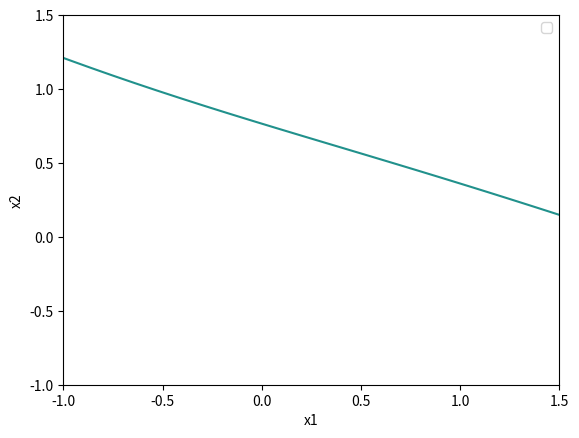

Here is the Python script that generated this plot:
###############
##### Plotando fronteira de decisão não-linear
###############

import numpy as np
import matplotlib.pyplot as plt
## TODO: Import the usd func directly sinc copied theta will come without np.

theta = [np.array([[ 1.00140332,  0.36626383,  0.40729377],
       [ 0.49550949,  0.09429952, -0.12237774],
       [ 0.37783207,  0.65494911,  0.7882779 ],
       [ 0.54389097,  0.29011957, -0.5473856 ],
       [ 0.15397889,  0.69392196,  0.41127209],
       [ 0.06035494, -0.66519696,  0.50654165],
       [ 0.49423699, -0.12741175, -0.87251613],
       [ 0.39244874,  0.43323702,  0.90961163],
       [-0.24137896, -0.41103134, -0.96958975],
       [ 0.43267266,  1.1743109 , -0.67053079]]), np.array([[-0.23089127,  0.03056133,  0.37727616, -0.15816711,  0.41760456,
        -0.27427482,  0.5592422 ,  0.02468917, -0.39131796,  0.08557821,
         0.18453434],
       [ 0.16136994, -0.02011556, -0.48680502,  0.21574866, -0.267376  ,
         0.22855058, -0.30207155,  0.01467697, -0.00667121,  0.17302765,
        -0.48181446],
       [ 0.36202831, -0.20958887,  0.5548137 ,  0.11988065, -0.25235042,
        -0.25945605,  0.32944328,  0.17764995, -0.07032352,  0.26371469,
         0.16301464],
       [-0.41760368,  0.12309439,  0.28390104, -0.4002221 ,  0.0712459 ,
        -0.01322873,  0.32223947, -0.24224971,  0.24060657, -0.39191441,
        -0.30123377],
       [ 0.08650602, -0.15952918,  0.21537031, -0.28799834,  0.26963454,
         0.53151562, -0.17658208,  0.07339423,  0.29879111,  0.35402127,
        -0.41807315],
       [-0.75238383,  0.0603723 , -0.08722532, -0.00692508,  0.51494299,
        -0.01959555,  0.52749613, -0.37345675,  0.0712971 ,  0.14453876,
         0.27996066],
       [ 0.02218474,  0.23731499,  0.21987668, -0.22891074,  0.34925741,
         0.05424599, -0.26048777, -0.10724744, -0.21607023, -0.09932175,
         0.47827993]]), np.array([[ 0.90762966,  0.50837564,  0.02165463, -0.4216381 , -0.57095943,
        -0.26328237, -0.3213707 , -0.37278623]])]


# Plotando fronteira de decisão
x1s = np.linspace(-1,1.5,50)
x2s = np.linspace(-1,1.5,50)
z=np.zeros((len(x1s),len(x2s)))

#y = h(x) = 1/(1+exp(- z))
#z = theta.T * x

def sigmoid(z, derivative=False):
    sig = 1 / (1 + np.exp(-z))
    if derivative:
        return z * (1 - z)
    return sig

def net_z_output(X, W, l, activation_func=sigmoid):
    Z = []
    A = [X.reshape(-1)]  # Ensure it's a flat vector
    AWB = [np.insert(X, 0, 1)]  # Add bias term to input

    for i in range(l - 1):
        z = np.dot(W[i], AWB[i])
        Z.append(z)
        a = activation_func(z)
        A.append(a)
        AWB.append(np.insert(a, 0, 1))  # Add bias for next layer

    return  Z[-1]


for i in range(len(x1s)):
    for j in range(len(x2s)):
        x = np.array([x1s[i], x2s[j]]).reshape(2,-1)
        z[i,j] = net_z_output(x,theta,4)  # saida do modelo antes de aplicar a função sigmoide - substituir aqui teu código
plt.contour(x1s,x2s,z.T,0)
plt.xlabel("x1")
plt.ylabel("x2")
plt.legend(loc=0)
plt.show()